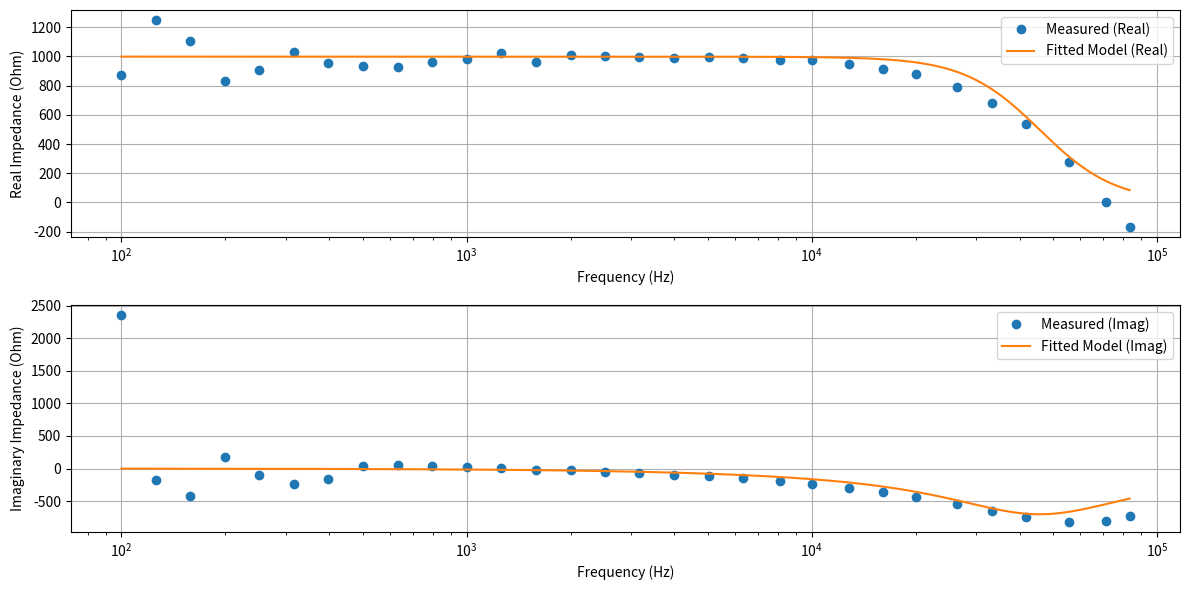

Generate this figure with matplotlib:
import numpy as np
import matplotlib.pyplot as plt
from scipy.optimize import curve_fit

# =============================================================================
# Model Definitions: Compute complex impedance for series and parallel RLC.
# =============================================================================
def series_model(freq, R, L, C):
    # RLC all in series
    omega = 2 * np.pi * freq
    return R + 1j * (omega * L - 1/(omega * C))

def parallel_model(freq, R, L, C):
    # RLC all in parallel
    omega = 2 * np.pi * freq
    Y = 1/R + 1j * (omega * C - 1/(omega * L))
    return 1 / Y

def resistor_model(freq, R, L, C):
    # RL in series, with C in shunt
    omega = 2 * np.pi * freq
    Y = 1j * omega * C + 1 / (R + 1j * omega * L)
    return 1 / Y

def high_value_res_model(freq, R, L, C):
    omega = 2 * np.pi * freq
    return 1j * omega * L + 1 / (1j * omega * C + 1/R)

# =============================================================================
# Wrappers for Real and Imaginary Part Fitting
# =============================================================================
def series_model_fit(freq, R, L, C):
    Z = series_model(freq, R, L, C)
    return np.concatenate([np.real(Z), np.imag(Z)])

def parallel_model_fit(freq, R, L, C):
    Z = parallel_model(freq, R, L, C)
    return np.concatenate([np.real(Z), np.imag(Z)])

def resistor_model_fit(freq, R, L, C):
    Z = resistor_model(freq, R, L, C)
    return np.concatenate([np.real(Z), np.imag(Z)])

def high_value_res_model_fit(freq, R, L, C):
    Z = high_value_res_model(freq, R, L, C)
    return np.concatenate([np.real(Z), np.imag(Z)])

# =============================================================================
# Data Preparation
# =============================================================================
def prepare_data_real_imag(measurement_dict):
    """
    Converts a dictionary of frequency (Hz) to complex impedance into arrays.
    Returns:
      - Sorted frequencies.
      - Array of measured complex impedances.
      - Concatenated real and imaginary parts for fitting.
    """
    freqs = np.array(sorted(measurement_dict.keys()))
    Z_measured = np.array([measurement_dict[f] for f in freqs])
    data = np.concatenate([np.real(Z_measured), np.imag(Z_measured)])
    return freqs, Z_measured, data

# =============================================================================
# Iterative Refinement for the Fitting Process
# =============================================================================
def iterative_fit(model_func, freqs, data, initial_guess, bounds, tol=1e-6, max_iter=10):
    """
    Iteratively refines the fit parameters.
    
    Parameters:
      model_func  : The model function returning concatenated real and imaginary parts.
      freqs       : Array of frequency values.
      data        : Measured data (concatenated real and imaginary parts).
      initial_guess: Initial guess for [R, L, C].
      bounds      : Bounds on the parameters.
      tol         : Convergence tolerance (change in parameters).
      max_iter    : Maximum number of iterations.
      
    Returns:
      popt        : Optimal parameters.
      perr        : Parameter uncertainties (1-sigma).
      ssq         : Sum of squared residuals.
    """
    current_guess = np.array(initial_guess)
    for iteration in range(max_iter):
        popt, pcov = curve_fit(model_func, freqs, data, p0=current_guess, bounds=bounds)
        residuals = data - model_func(freqs, *popt)
        ssq = np.sum(residuals**2)
        
        # Check convergence: if the change in parameters is below tolerance.
        if np.all(np.abs(popt - current_guess) < tol):
            print(f"Convergence reached after {iteration+1} iterations.")
            break
        
        current_guess = popt  # update the initial guess
    else:
        print("Maximum iterations reached without full convergence.")
    
    perr = np.sqrt(np.diag(pcov))
    return popt, perr, ssq

# =============================================================================
# Data Structure for Models
# =============================================================================
rlc_models = {
    "series": {
        "model": series_model,
        "model_fit": series_model_fit,
    },
    "parallel": {
        "model": parallel_model,
        "model_fit": parallel_model_fit,
    },
    "resistor": {
        "model": resistor_model,
        "model_fit": resistor_model_fit,
    },
    "highres": {
        "model": high_value_res_model,
        "model_fit": high_value_res_model_fit,
    }
}

# =============================================================================
# Main Analysis: Compare Models with Iterative Fitting.
# =============================================================================
def main(measurement_dict, freqlog=False):
    # Prepare measured data.
    freqs, Z_measured, data = prepare_data_real_imag(measurement_dict)
    
    # --- Initial Guess and Bounds ---
    R0 = np.median(np.real(Z_measured))
    L0 = 1e-9  # in Henries
    C0 = 1e-12  # in Farads
    initial_guess = [R0, L0, C0]
    bounds = (0, np.inf)  # Only positive values.
    
    # Dictionary to store results for each model.
    results = {}
    
    # Iterate over each model in the data structure.
    for name, funcs in rlc_models.items():
        try:
            popt, perr, ssq = iterative_fit(funcs["model_fit"], freqs, data, initial_guess, bounds)
        except Exception as e:
            print(f"{name} model iterative fit failed: {e}")
            popt, perr, ssq = None, None, np.inf
        results[name] = {"popt": popt, "perr": perr, "ssq": ssq, 
                          "model": funcs["model"], "model_fit": funcs["model_fit"]}
    
    # Select the best model based on SSQ.
    best_model_name = None
    best_ssq = np.inf
    for name, res in results.items():
        if res["ssq"] < best_ssq:
            best_ssq = res["ssq"]
            best_model_name = name
    
    if best_model_name is None:
        raise Exception("No valid model found.")
    
    best_res = results[best_model_name]
    best_popt = best_res["popt"]
    best_perr = best_res["perr"]
    best_model = best_res["model"]
    best_model_fit = best_res["model_fit"]
    
    # --- Display Results ---
    print("Best equivalent circuit model:", best_model_name)
    print("Fitted parameters (with 1-sigma error estimates):")
    print(f"R = {best_popt[0]:.3e} ± {best_perr[0]:.3e} Ohm")
    print(f"L = {best_popt[1]:.3e} ± {best_perr[1]:.3e} H")
    print(f"C = {best_popt[2]:.3e} ± {best_perr[2]:.3e} F")
    print(f"Sum of squared residuals: {best_res['ssq']:.3e}")
    
    # --- Plotting: Compare Measured Data with the Fitted Model ---
    freq_dense = np.linspace(min(freqs), max(freqs), 1000)
    Z_model_dense = best_model(freq_dense, *best_popt)
    
    plt.figure(figsize=(12, 6))
    plt.subplot(2, 1, 1)
    if freqlog:
        plt.semilogx(freqs, np.real(Z_measured), 'o', label='Measured (Real)')
        plt.semilogx(freq_dense, np.real(Z_model_dense), '-', label='Fitted Model (Real)')
    else:
        plt.plot(freqs, np.real(Z_measured), 'o', label='Measured (Real)')
        plt.plot(freq_dense, np.real(Z_model_dense), '-', label='Fitted Model (Real)')
    plt.xlabel('Frequency (Hz)')
    plt.ylabel('Real Impedance (Ohm)')
    plt.legend()
    plt.grid(True)
    
    plt.subplot(2, 1, 2)
    if freqlog:
        plt.semilogx(freqs, np.imag(Z_measured), 'o', label='Measured (Imag)')
        plt.semilogx(freq_dense, np.imag(Z_model_dense), '-', label='Fitted Model (Imag)')
    else:
        plt.plot(freqs, np.imag(Z_measured), 'o', label='Measured (Imag)')
        plt.plot(freq_dense, np.imag(Z_model_dense), '-', label='Fitted Model (Imag)')
    plt.xlabel('Frequency (Hz)')
    plt.ylabel('Imaginary Impedance (Ohm)')
    plt.legend()
    plt.grid(True)
    
    plt.tight_layout()
    plt.show()

# =============================================================================
# Example Usage with Synthetic Data for a Series RLC Circuit.
# =============================================================================

if __name__ == "__main__":
    true_R = 100      # Ohm
    true_L = 1e-3     # Henries
    true_C = 1e-6     # Farads

    # # Generate frequencies from 1 kHz to 1 MHz.
    # freqs = np.linspace(1e2, 1e6, 50).astype(int)
    # measurement_dict = {}
    
    # # Generate synthetic impedance data with some Gaussian noise.
    # for f in freqs:
    #     omega = 2 * np.pi * f
    #     Z = true_R + 1j * (omega * true_L - 1/(omega * true_C))
    #     noise = np.abs(np.random.normal(scale=0.20))
    #     measurement_dict[f] = Z * (1 + noise)

    data = [100, 2508.7, 1.2144, 126, 1260.2, 6.1414, 158, 1181.9, 5.917, 200, 852.24, 0.21708, 251, 910.45, 6.17, 316, 1055.4, 6.0608, 398, 968.85, 6.113, 501, 932.18, 0.034196, 631, 927.37, 0.052376, 794, 966.38, 0.044535, 1000, 979.91, 0.02937, 1259, 1026.2, 0.0082968, 1587, 964.5, 6.2536, 2000, 1009.3, 6.262, 2512, 1004.5, 6.2329, 3164, 1000.7, 6.2095, 4000, 991.85, 6.1789, 5050, 1002.6, 6.1632, 6329, 998.1, 6.1355, 8064, 992.91, 6.0915, 10000, 1000.2, 6.0486, 12820, 990.97, 5.9847, 16129, 983.51, 5.9104, 20000, 981.18, 5.8179, 26315, 962.25, 5.6729, 33333, 943.69, 5.5179, 41666, 915.75, 5.3349, 55555, 863.16, 5.0423, 71428, 800.2, 4.7151, 83333, 752.93, 4.4887]

    freqs = []
    mags = []
    phases = []
    for i in range(0, len(data)):
        if i % 3 == 0:
            freqs.append(data[i])
        elif i % 3 == 1:
            mags.append(data[i])
        elif i % 3 == 2:
            phases.append(data[i])

    measurement_dict = {freqs[i]: mags[i] * np.exp(1j * phases[i]) for i in range(len(freqs))}
    print(measurement_dict)


    main(measurement_dict, freqlog=True)
